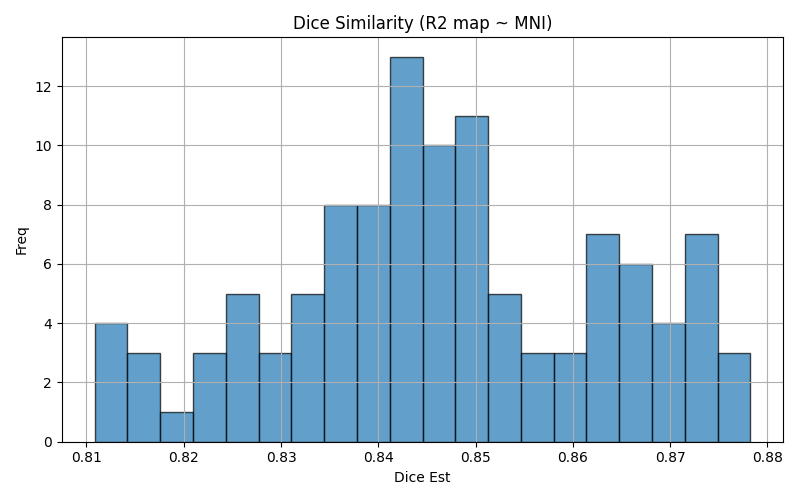

The file beside this chart, header and first rows:
img1	img2	dice	voxinmask	voxoutmask	ratio_inoutmask
sub-25_run-03	mni152	0.8379	86.68	13.32	6.507
sub-33_run-04	mni152	0.8329	88.57	11.43	7.746
sub-02_run-04	mni152	0.8499	89.53	10.47	8.552
sub-07_run-03	mni152	0.8472	87.29	12.71	6.866
sub-03_run-02	mni152	0.8227	87.35	12.65	6.907
sub-27_run-04	mni152	0.8489	87.2	12.8	6.811
sub-12_run-02	mni152	0.8351	87.76	12.24	7.171
sub-10_run-02	mni152	0.8366	88.22	11.78	7.492
sub-07_run-02	mni152	0.8495	87.4	12.6	6.934
sub-22_run-03	mni152	0.8745	89.12	10.88	8.19
sub-12_run-01	mni152	0.8278	87.51	12.49	7.007
sub-09_run-01	mni152	0.8747	90.73	9.267	9.791
sub-27_run-03	mni152	0.8497	87.17	12.83	6.792
sub-28_run-02	mni152	0.862	89.74	10.26	8.746
sub-24_run-01	mni152	0.8639	88.38	11.62	7.605
sub-04_run-01	mni152	0.8427	86.66	13.34	6.495
sub-29_run-02	mni152	0.8668	89.67	10.33	8.676
sub-20_run-03	mni152	0.8454	88.69	11.31	7.841
sub-02_run-01	mni152	0.851	89.65	10.35	8.665
sub-22_run-02	mni152	0.8703	88.62	11.38	7.791
sub-16_run-04	mni152	0.8546	90.79	9.207	9.861
sub-23_run-02	mni152	0.8246	87.05	12.95	6.725
sub-08_run-04	mni152	0.8422	84.86	15.14	5.605
sub-31_run-02	mni152	0.8615	90.49	9.512	9.513
sub-17_run-03	mni152	0.8243	85.29	14.71	5.798
sub-06_run-01	mni152	0.8714	90.82	9.177	9.897
sub-08_run-03	mni152	0.8445	85.31	14.69	5.81
sub-03_run-03	mni152	0.8395	88.87	11.13	7.982
sub-16_run-03	mni152	0.8393	89.57	10.43	8.585
sub-29_run-03	mni152	0.8669	89.65	10.35	8.661
sub-20_run-02	mni152	0.8271	87.39	12.61	6.932
sub-24_run-03	mni152	0.8519	88.04	11.96	7.362
sub-21_run-03	mni152	0.8739	88.99	11.01	8.083
sub-15_run-03	mni152	0.8438	87.61	12.39	7.069
sub-20_run-04	mni152	0.8431	88.3	11.7	7.549
sub-09_run-04	mni152	0.8783	90.78	9.22	9.846
sub-08_run-01	mni152	0.8404	84.92	15.08	5.632
sub-27_run-01	mni152	0.852	87.6	12.4	7.064
sub-30_run-03	mni152	0.8607	90.4	9.599	9.418
sub-16_run-02	mni152	0.8571	90.47	9.529	9.494
sub-30_run-01	mni152	0.8517	89.94	10.06	8.939
sub-15_run-02	mni152	0.8445	87.72	12.28	7.143
sub-31_run-04	mni152	0.8608	90.23	9.768	9.238
sub-06_run-02	mni152	0.8645	91.74	8.26	11.11
sub-13_run-04	mni152	0.8251	88.37	11.63	7.599
sub-14_run-01	mni152	0.8433	88.52	11.48	7.71
sub-29_run-04	mni152	0.8514	88.22	11.78	7.49
sub-13_run-02	mni152	0.8146	87.44	12.56	6.961
sub-17_run-01	mni152	0.832	86.08	13.92	6.186
sub-12_run-03	mni152	0.8306	87.98	12.02	7.319
sub-18_run-01	mni152	0.8108	82.59	17.41	4.745
sub-09_run-02	mni152	0.8734	90.63	9.37	9.672
sub-31_run-03	mni152	0.8584	90.38	9.624	9.39
sub-22_run-01	mni152	0.8746	89.15	10.85	8.215
sub-03_run-01	mni152	0.84	88.81	11.19	7.936
sub-03_run-04	mni152	0.8422	88.71	11.29	7.854
sub-06_run-03	mni152	0.8679	91.68	8.323	11.01
sub-15_run-01	mni152	0.8448	87.67	12.33	7.108
sub-07_run-04	mni152	0.8435	86.84	13.16	6.598
sub-07_run-01	mni152	0.8389	86.49	13.51	6.401
... 52 more rows
